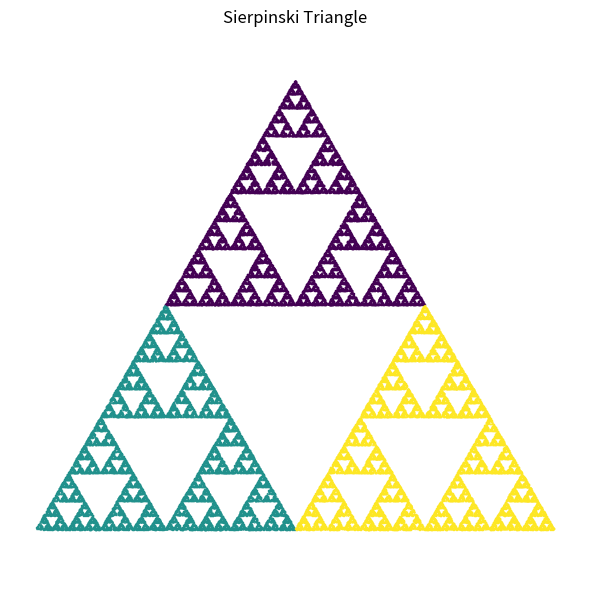
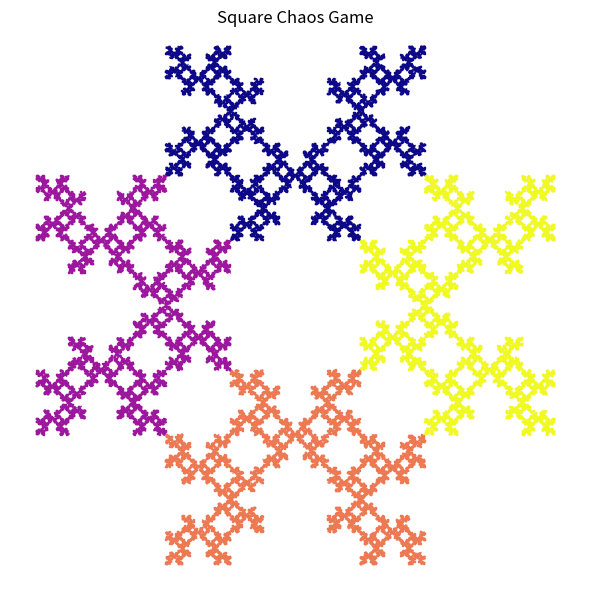
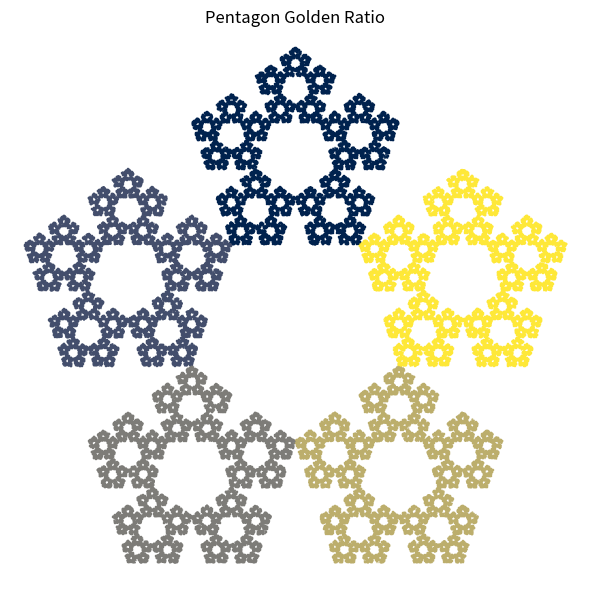
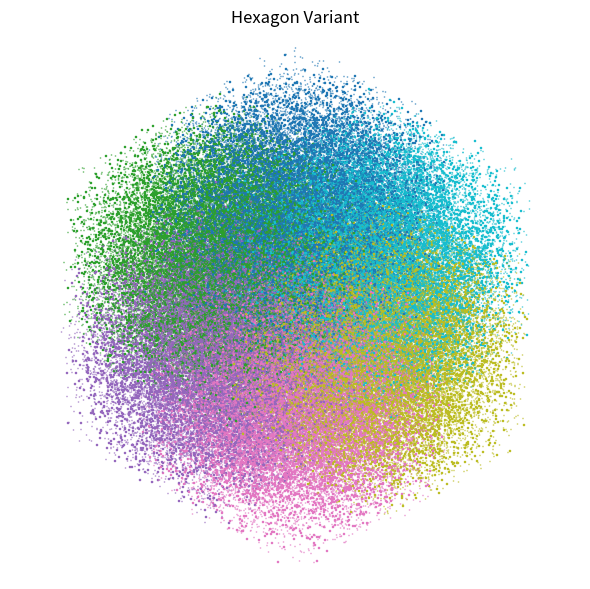

These charts were generated, in order, by the following Python code:
import matplotlib.pyplot as plt
import numpy as np
import random
import math

def polygon_vertices(n, radius=1.0, center=(0, 0), start_angle=math.pi / 2):
    cx, cy = center
    return [
        (cx + radius * math.cos(start_angle + 2 * math.pi * k / n),
         cy + radius * math.sin(start_angle + 2 * math.pi * k / n))
        for k in range(n)
    ]

def chaos_game(vertices=3, r=0.5, iterations=200000, burn_in=50,
               no_repeat=False, seed=None):
    if seed is not None:
        random.seed(seed)
        np.random.seed(seed)

    verts = polygon_vertices(vertices)
    vx = np.array([v[0] for v in verts])
    vy = np.array([v[1] for v in verts])

    xs, ys, colors = [], [], []
    x, y = random.uniform(-1, 1), random.uniform(-1, 1)
    prev_idx = None

    for i in range(iterations + burn_in):
        idx = random.randrange(vertices)
        if no_repeat and prev_idx is not None:
            while idx == prev_idx:
                idx = random.randrange(vertices)

        x = x + r * (vx[idx] - x)
        y = y + r * (vy[idx] - y)
        prev_idx = idx

        if i >= burn_in:
            xs.append(x)
            ys.append(y)
            colors.append(idx)  # color based on vertex

    return np.array(xs), np.array(ys), verts, np.array(colors)

def plot_fractal(vertices=3, r=0.5, iterations=200000,
                 burn_in=50, no_repeat=False, seed=None, title=None,
                 colormap="tab10"):
    xs, ys, verts, colors = chaos_game(vertices, r, iterations,
                                       burn_in=burn_in,
                                       no_repeat=no_repeat, seed=seed)

    plt.figure(figsize=(6, 6), dpi=150)
    plt.scatter(xs, ys, c=colors, cmap=colormap, s=0.1, marker=",")
    plt.axis("equal")
    plt.axis("off")
    if title:
        plt.title(title)
    plt.tight_layout()
    plt.show()

if __name__ == "__main__":
    plot_fractal(vertices=3, r=0.5, iterations=100000, title="Sierpinski Triangle", colormap="viridis")
    plot_fractal(vertices=4, r=0.5, iterations=150000, no_repeat=True, title="Square Chaos Game", colormap="plasma")
    plot_fractal(vertices=5, r=0.618, iterations=200000, title="Pentagon Golden Ratio", colormap="cividis")
    plot_fractal(vertices=6, r=0.333, iterations=200000, title="Hexagon Variant", colormap="tab10")
